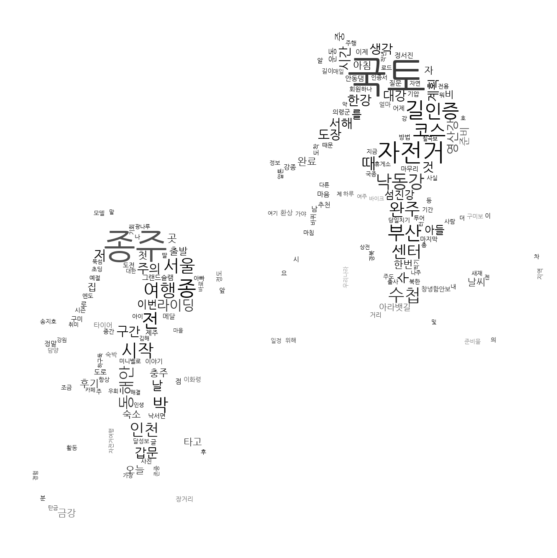

The data file committed next to this chart (first rows):
, title, date, content
0, 국토종주 1일차 : 일산에서 여주까지 약 150km, 2021.07.27., 자전거를 취미/운동삼아 타던 어느날 문득 국토종주를 하고싶다는 생각이 들…
1, 자전거 국토종주 그랜드슬램 메달 & 인증서, 2021.08.03., 국토완주 그랜드슬램 인증서는 4대강종주와 국토종주 그리고 제주환상, 동해…
2, 하루에 6만보 걸어서 진해 창원 마산까지 울면서국토종주, 2021.08.17., 주셨습니다 국토종주같이 훌륭한일인데...하시면서 사실 조금 부끄러웠습니다…
3, 부산 자전거여행｜낙동강 하구둑 자전거 국토종주 인증센터, 4일 전, 행정자치부와 국토교통부에서는 2012년 4월 22일부터 '국토종주인증제'…
4, 자전거 국토종주 3일차 (칠곡보 ~ 창녕함안보) - #0003, 2021.06.14., 국토종주 3일차 칠곡보 → 창녕함안보 드디어 국토종주의 마지막날 아침이 …
5, 국토종주 영산강 자전거길 투어 라이딩 1일차 (담양에서 나주까지), 2021.05.28., 국토종주 영산강 자전거길 투어 라이딩 1일차 (담양에서 나주까지) 운동하…
6, 8월 07일 ~ 10일까지 인천 - 부산 국토종주 다녀왔습니다., 2021.08.17., 우연히 국토종주를 다녀온 지인이 자연좋아하고 경치 풍경보는걸 좋아하면 국…
7, [바이크] 섬진강 & 영산강 자전거 국토종주, 2021.06.10., 남쪽을 여행해본 경험이 많이 없는지라, 이번 기회에 국토종주 인증수첩과 …
8, 서울-부산 자전거 국토종주 후기(Part.3), 7일 전, 쫄리는(?) 구간이 많았기에 이런 큰 도로들은 한밤중에 가고, 주간에는 …
9, 자전거 국토종주 라이딩 여주-충주(ft. 초딩6호) 1/2, 2021.06.23., 봄날, 국토종주의 시간이 밝았습니다. 때는 바야흐로 큰 상전인 중딩2호의…
10, 자전거 국토종주, 4박 5일 추천 코스 및 정보, 2020.09.18., 인천에서 부산을 잇는 자전거 국토종주 코스는 600km가 넘는 거리와 우…
11, 자전거 국토종주 3일차 코스 충주탄금대-이화령휴게소 팁,후기, 2021.08.17., 국토종주 3일차 아침에 일어나보니 앞바퀴 펑크... 다행히 충주시청에 숙…
12, 국토 종주의 시작? 첫번째 도장찍기, 2021.08.08., 카페 회원분들 중 국토 종주하시는 분들 참 대단하시다는 생각을 하며 얼마…
13, 자전거 국토종주 준비물 : 자전거 종주수첩 국토종주코스 지도, 2021.04.06., 인증 수첩을 구입하면 슽탬스 순서는 상관 없이 스탬프 날인이 된걸 확인할…
14, 자전거 국토종주ㅣ초등학교 아이와 함께ㅣ자전거여행 준비하기1, 2021.07.19., 동네 자전거 타는 수준 아빠와 초딩 4학년 아들, 국토종주 자전거 여행가…
15, 아들의 입대 100일, 입대전 자전거 국토종주, 2021.07.25., (입대는 4월 12일) 자전거 국토종주를 하겠다고 나선 아들. 완전한 종…
16, 딸과 함께 다녀온 국토종주, 2021.08.14., 서해갑문에서 충주까지는 전철과 버스를 이용하여 당일치기로 4일간 종주했고…
17, 떠난다 동해로 [자전거 국토종주 도장 찍기 여행], 2021.07.12., 작년에 이어 올해도 자전거 국토종주 도장 찍으러 간다. 이번엔 전기자전거…
18, 국토종주 도장깨기, 2021.08.13., 국토종주 도장찍기 하고 있어요! 어제 천안 출발해서 지금은 달성보에 있습…
19, 부천사람의 나도 해보는 3박 4일간의 국토종주 :), 7일 전, 이유도 국토종주를 가고 싶어서 사게 되었고, 장마가 올라온다는 소식에 부…
20, 아들과 자전거 국토종주 1일차 (정서진~양평), 어제, 이번이 세 번째 국토종주지만, 2014, 2015년으로부터 벌써 6년이나…
21, 자전거 국토종주 자전거 여행, 6일 전, 자전거 국토종주 자전거 여행 잇님들 비 피해는 없으신가요~오늘은 아침부터…
22, 국토종주 시 타이어 공기압 문의, 2021.07.21., 부산 국토종주 예정인 자린이 입니다 ^^ 필요한 용품 이것 저것 전부 다…
23, #나의여름나기 #국토종주 여신 메이커 준비중, 2021.07.31., 아빠와 딸이 네년에 같이 국토종주를 하자며 올초부터 국토종주 영상도 보여…
24, 엄마와 중학생, 초등학생 세아들 국토종주 완주했습니다., 2021.08.11., 종주에 대한 정보들은 저보다 카페에 좋은 내용들이 훨씬 많기 때문에 굳이…
25, 자전거로 떠나는 국토종주 3. 구미보 ~ 이화령 고개 휴게소, 2021.05.17., 전날 잤던 숙소 종주기간동안 잤던 숙소중에 제일 깔끔한 숙소가 아니었나 …
26, 브롬핑 국토종주 1일차 Part 2, 2021.05.26., 6시 기상을 알리는 벨이 울린다 이대로 늦잠 자면 참 좋겠다 하지만 이미…
27, 국토종주 낙동강자전거길 [대구 숙박 하얀집민박 1박2일 여행], 2021.04.16., 안내 국토종주 자전거길 우리나라에 자전거코스는 북한강자전거길, 아라자전거…
28, 초5 - 자전거 국토종주 중 ; 새재 자전거길 종주 완료, 2021.07.16., ㅋㅋ 자전거길과 차도가 만나는 곳에서 기다려서 달리는 남편과 딸을 만났다…
29, 방학을 맞아 아버지와 아들들의 자전거국토종주 선생님들의 자전거국토종주 많…, 2021.07.24., 여름방학엔 달성보민박하얀집 많이 바빠요 어제 오늘 많은 예약전화도 오고 …
30, 국토종주 자전거길 완주 인증서와 메달 수령, 2021.06.28., 지난 금요일(2021.6.24) 안동댐에서 창녕함안보까지의 낙동강 구간을…
31, 국토 종주 후기(6/21~6/26), 2021.06.26., 그리고 국토종주이긴 하지만 100% 국종루트를 따른 것은 아니고 부산에서…
32, 자전거 국토종주 코스 자전거길과 4대강 종주길(한강.낙동강.금강.영산강.…, 2021.08.13., 국토종주 수첩이 뒤늦게 나오게 되었고 저는 모든 국내 자전거길을 달려봤음…
33, 서울-부산 자전거 국토종주 준비물 총정리, 4일 전, 남한강, 북한강, 한강, 금강, 동해안 등 다양한 종주를 했는데 서울-부…
34, 국토종주, 3일 전, 2021.06.26~2021.07.02 자전거 국토종주를 떠났다. 원래는…
35, 서울 에서 부산 자전거 국토종주 3박4일, 2021.04.02., 2일차 충주에서 경북 구미 까지 자전거 종주 수주팔봉 도착 캠핑하기 좋네…
36, 자전거 국토종주 -아라 서해갑문에서 부터, 2021.07.30., 인천에서 부산까지 633km의 자전거길을 종주(왕복) 하기 위하여 출발점…
37, 국종시즌 국토종주 2박3일 셋째날 (부산->서울), 2021.06.04., 국토종주 DAY 3 국종시즌 국토종주 2박3일 (부산->서울) 코스 : …
38, [국토종주] 섬징강 종주 미니벨로 여행 -1-, 2021.07.30., 2021년 7월 25일 섬진강 종주 1일 차 6시, 동서울에서 광양으로 …
39, 자전거길 국토종주# 낙동강 자전거길 안동댐 인증센터, 안동하회마을, 2021.07.31., 국토종주를 하게 되면 낙동강 자전거길 인증센터 중에 안동댐 인증센터를 제…
40, 의령군 낙서면 4대강 국토종주길 낙동강 자선거길, 2021.07.06., 의령군 낙서면 4대강 국토종주길 낙동강 자선거길 의령군 블로그 기자단 서…
41, 국토종주 #2 - 라이딩 용품준비, 2021.01.29., ktx나 고속버스이동을 고려해서 접이식 미니벨로로 종주계획이라 아마 왼쪽…
42, 국토종주 3일차. 국토종주 완료, 2021.05.09., #국토종주 #블책 #오늘일기 드디어 완료. 서울에서 부산까지 1일차 13…
43, 국토종주 자전거길 / 낙동강 자전거길 구미 코스 (구미보-동락공원-구미보…, 6일 전, 많이 걸렸어요 마음 놓고 자전거 라이딩을 할 수 있었으면 좋겠습니다. 코…
44, 라이딩코스 추천, 국토종주의 시작점인 ‘경인아라뱃길 자전거도로’, 2021.05.31., 아라뱃길 자전거도로를 타면 인천 계양, 검암,청라지역을 지나 국토종주의 …
45, 강원도 동해안 7번 국도 여행 국토종주 자전거길 고성 송지호해수욕장 자연…, 2일 전, 국토종주 동해안 자전거길 국토종주 동해안 자전거길 삼척 임원항에서 고성 …
46, 자전거 국토종주 메달 :) 내마음에 금빛, 2021.05.17., 자전거 국토종주 메달 :) 내마음에 금빛 #자전거국토종주메달 벌써 한달이…
47, [이벤트] 2021 추석 특가 국토종주 전용 고급 자전거 대여, 일주일간…, 4시간 전, 자전거 국토종주 베이스캠프 #바이크로 #자전거여행 2021년 #코로나 시…
48, [국토종주記] 오천(五川) 자전거길, 2021.05.26., 국토완주 그랜드슬램을 위해 오천자전거길로 달려가 봅니다.오천 자전거길은 …
49, 국토종주 제주 환상 자전거길 당일치기 일주 라이딩, 2021.08.11., 이곳에서 국토종주 인증을 받을 수 있었다. 용두암 한치빵도 먹었다. 번쩍…
50, 8월 여름 자전거 국토종주 완주! 전기 미니벨로 │다시는 안 할 여행ㅋㅋ, 2021.08.15., 국토종주 맛보기 영상 인천-부산 자린이 자전거 국토종주 완주!!! 언젠가…
51, 자전거 국토종주 / 남한강 자전거길 / 종주 / gpx파일, 2021.03.08., 갑자기 떠난 남한강종주 자전거길 이제 조금씩 조금씩 국토종주 도장깨기를 …
52, 영종도휴게소 경인항아라뱃길 노을촬영 자전거 국토종주 출발지, 2021.06.13., 인천에 살면서도 잘 가보지 못한 경인항 아라뱃길 자전거 국토종주 출발지 …
53, 국토종주 완주했습니다~, 2021.07.04., ●예절을 지키고,회원을 존중하며 올바른 자출사 활동해주세요 정말 길고 길…
54, 자전거 국토종주 수첩 코스 인증센터 인증하는 법 ft. 행복나눔 앱, 20분 전, 패스포트 국토교통부 행정안전부라고 쓰여있네요 국토종주 자전거길 여행 인증…
55, [자전거 국토완주 그랜드슬램]두번째 이야기(국토종주 남한강자전거길), 2021.06.18., 첫번째이야기에서 말씀드렸듯 한강종주자전거길은 한강종주자전거길(서울구간)+…
56, 자전거 국토 종주의 시작과 끝... 정서진을 가다, 2021.07.30., 많은 분들이 자전거 국토 종주를 시작하기 위해 찾는 곳 '정서진' 오늘은…
57, 국토종주 자전거 수첩 언박싱(feat.이웃블로거jay님), 7일 전, 국토종주 자전거길 수첩이다 ^0^// 그래, 자전거를 탄다면 한번쯤 도전…
58, 국토종주 추천 자전거 알톤 알시티 엔도 24 재입고, 2021.05.22., 국토종주 추천 자전거 알톤 알시티 엔도 24 모델이 재 입고 되었습니다.…
59, <건강한 인생> 동네 한 바퀴-국토종주에 대하여, 2021.05.25., 시작되었으나 종주코스는 2011년에 완공되었다. 표 34에 각 구간별 길…
... 21 more rows
